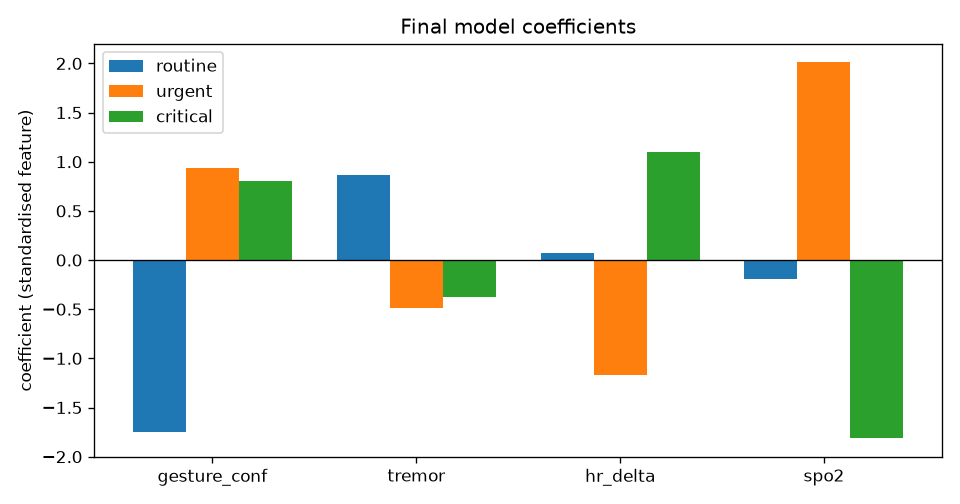

The table this chart was drawn from, first rows:
class, gesture_conf, tremor, hr_delta, spo2, intercept
routine, -1.744, 0.8648, 0.06851, -0.1971, 0.6873
urgent, 0.9366, -0.4877, -1.169, 2.01, -0.474
critical, 0.8078, -0.377, 1.1, -1.813, -0.2133
